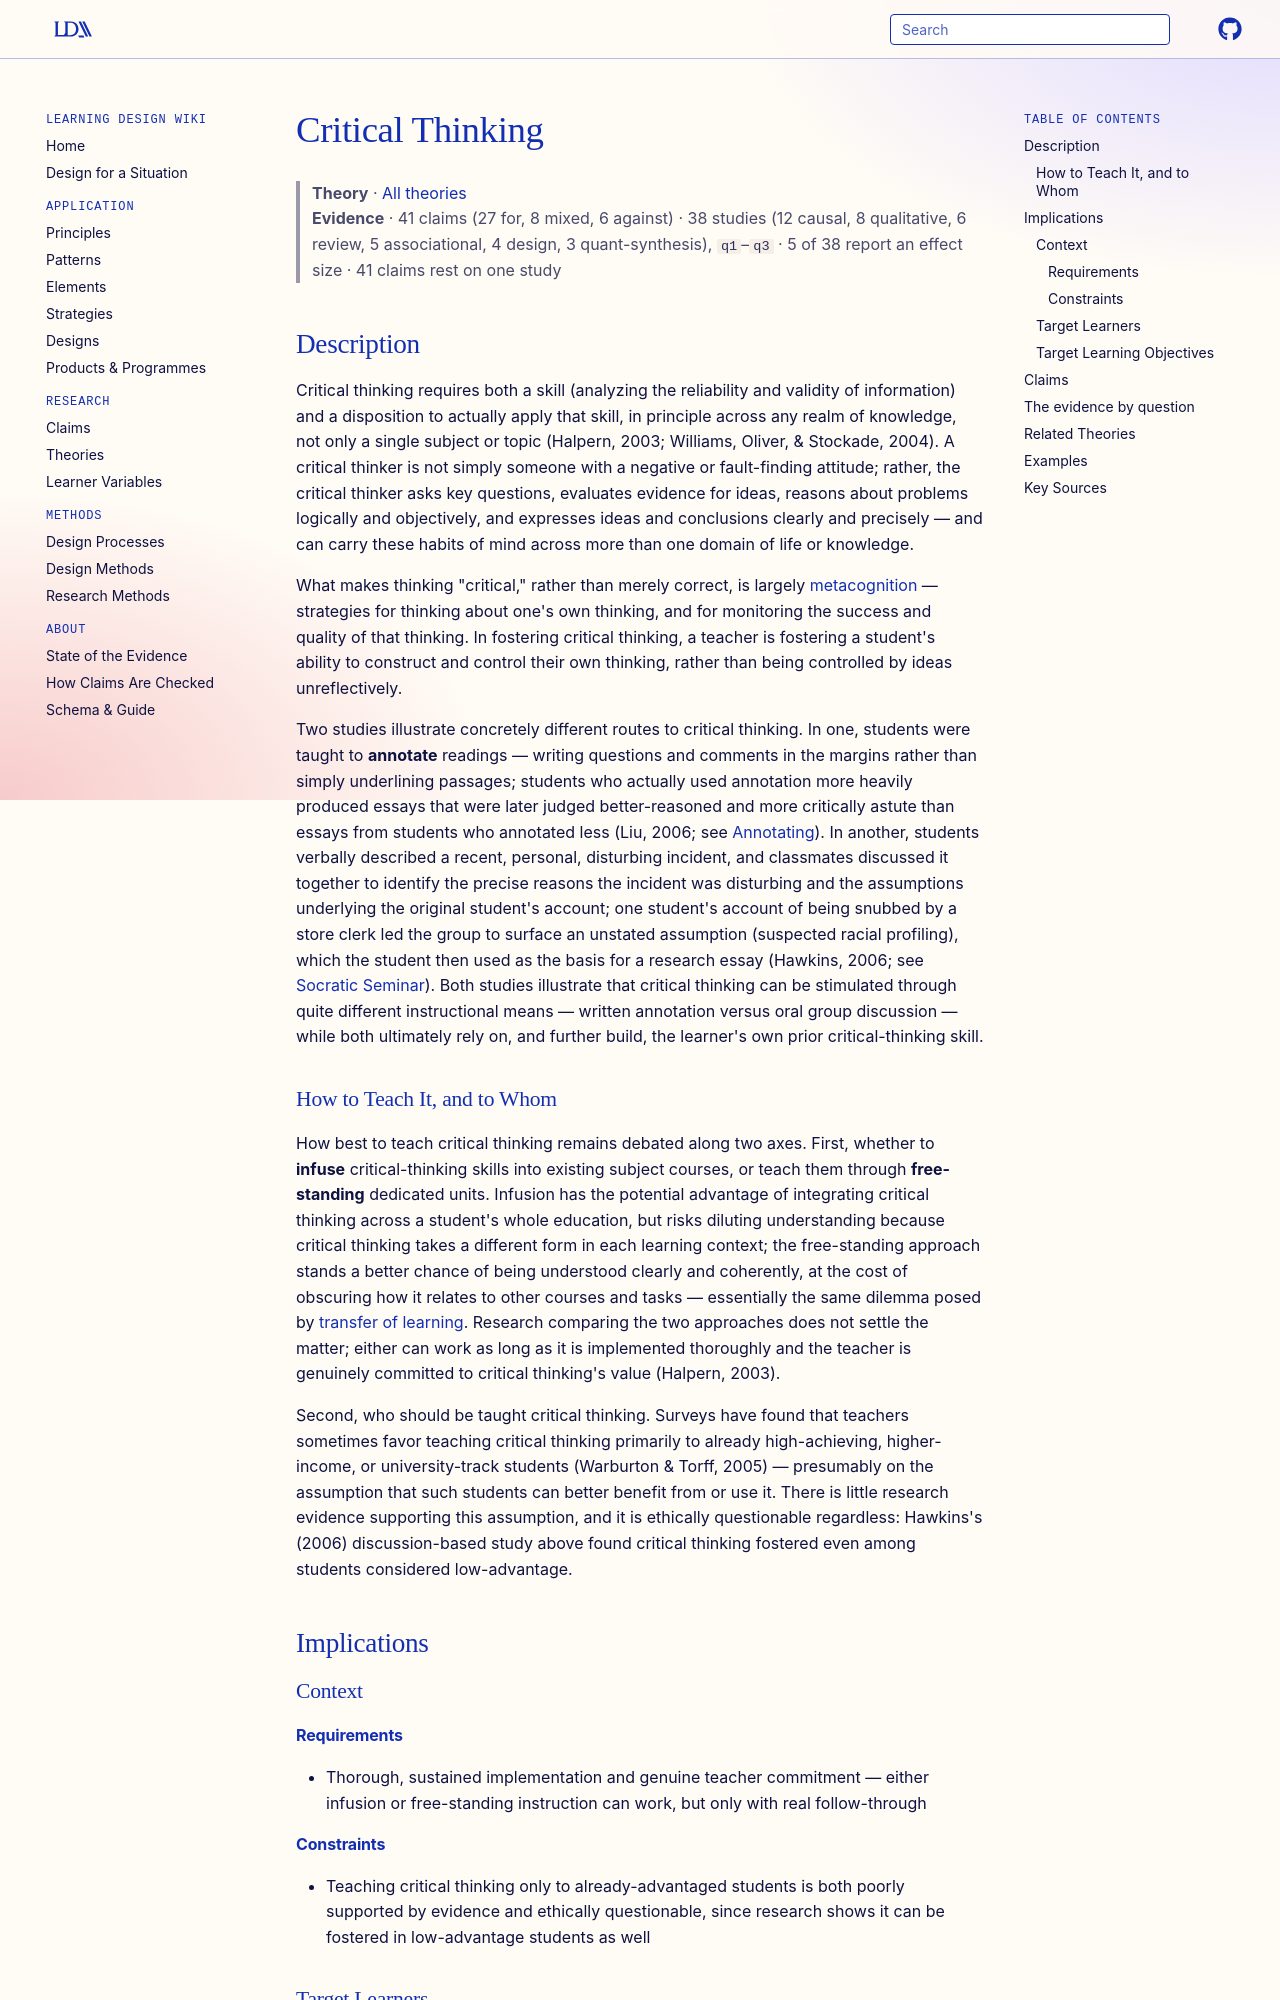

repository: Learning-Design-Alliance/learning-wiki · page: theories/critical-thinking/index.html · generator: mkdocs

---
type: theory
title: Critical Thinking
description: Critical thinking is the skill and disposition to analyze the reliability and validity of information — asking key questions, evaluating evidence, reasoning logically and objectively, and expressing conclusions clearly — applied across, not just within, a single subject.
canonical: true
status: review
generated:
  by: claude/unspecified
  at: 2026-08-29
---

# Critical Thinking

> **Theory** · [All theories](index.md)
> **Evidence** · 41 claims (27 for, 8 mixed, 6 against) · 38 studies (12 causal, 8 qualitative, 6 review, 5 associational, 4 design, 3 quant-synthesis), `q1`–`q3` · 5 of 38 report an effect size · 41 claims rest on one study

## Description
Critical thinking requires both a skill (analyzing the reliability and validity of information) and a disposition to actually apply that skill, in principle across any realm of knowledge, not only a single subject or topic (Halpern, 2003; Williams, Oliver, & Stockade, 2004). A critical thinker is not simply someone with a negative or fault-finding attitude; rather, the critical thinker asks key questions, evaluates evidence for ideas, reasons about problems logically and objectively, and expresses ideas and conclusions clearly and precisely — and can carry these habits of mind across more than one domain of life or knowledge.

What makes thinking "critical," rather than merely correct, is largely [metacognition](metacognition.md) — strategies for thinking about one's own thinking, and for monitoring the success and quality of that thinking. In fostering critical thinking, a teacher is fostering a student's ability to construct and control their own thinking, rather than being controlled by ideas unreflectively.

Two studies illustrate concretely different routes to critical thinking. In one, students were taught to **annotate** readings — writing questions and comments in the margins rather than simply underlining passages; students who actually used annotation more heavily produced essays that were later judged better-reasoned and more critically astute than essays from students who annotated less (Liu, 2006; see [Annotating](../principles/annotating.md)). In another, students verbally described a recent, personal, disturbing incident, and classmates discussed it together to identify the precise reasons the incident was disturbing and the assumptions underlying the original student's account; one student's account of being snubbed by a store clerk led the group to surface an unstated assumption (suspected racial profiling), which the student then used as the basis for a research essay (Hawkins, 2006; see [Socratic Seminar](../elements/socratic-seminar.md)). Both studies illustrate that critical thinking can be stimulated through quite different instructional means — written annotation versus oral group discussion — while both ultimately rely on, and further build, the learner's own prior critical-thinking skill.

### How to Teach It, and to Whom
How best to teach critical thinking remains debated along two axes. First, whether to **infuse** critical-thinking skills into existing subject courses, or teach them through **free-standing** dedicated units. Infusion has the potential advantage of integrating critical thinking across a student's whole education, but risks diluting understanding because critical thinking takes a different form in each learning context; the free-standing approach stands a better chance of being understood clearly and coherently, at the cost of obscuring how it relates to other courses and tasks — essentially the same dilemma posed by [transfer of learning](../principles/transfer-of-learning.md). Research comparing the two approaches does not settle the matter; either can work as long as it is implemented thoroughly and the teacher is genuinely committed to critical thinking's value (Halpern, 2003).

Second, who should be taught critical thinking. Surveys have found that teachers sometimes favor teaching critical thinking primarily to already high-achieving, higher-income, or university-track students (Warburton & Torff, 2005) — presumably on the assumption that such students can better benefit from or use it. There is little research evidence supporting this assumption, and it is ethically questionable regardless: Hawkins's (2006) discussion-based study above found critical thinking fostered even among students considered low-advantage.

## Implications

### Context
#### Requirements
- Thorough, sustained implementation and genuine teacher commitment — either infusion or free-standing instruction can work, but only with real follow-through
#### Constraints
- Teaching critical thinking only to already-advantaged students is both poorly supported by evidence and ethically questionable, since research shows it can be fostered in low-advantage students as well

### Target Learners
- All students, not selectively the already high-achieving — evidence does not support restricting critical-thinking instruction to advantaged learners
